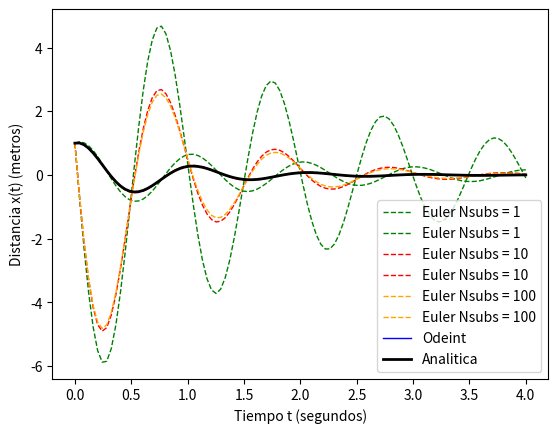

This chart was generated by the following Python code:
from matplotlib.pylab import *
from scipy.integrate import odeint
from numpy import *
import matplotlib.pyplot as plt
import warnings
import sys
warnings.simplefilter("ignore")


m = 1 
f = 1
ε = 0.2
w = 2*pi*f
k = m*w**2
c = 2*ε*w*m

β = c/(2*m)

z0 = array([1,1])

def solucion_odeint(z,t):
    zp = zeros(2)
    zp[0] = z[1]
    zp[1] = -(2*β*z[1]) - (z[0]*(w**2))
    return zp



def eulerint(solucion_odeint,z0,t,Nsubdivisiones):
    Nt = len(t)
    Ndim = len(array(z0))
    z = zeros((Nt,Ndim))
    
    z[0,:] = z0
    # Z_(i+1) = Zp_i * dt + z_i
    
    for i in range(1,Nt):
        t_anterior = t[i-1]
        dt = (t[i] - t[i-1])/Nsubdivisiones
        z_temp = z[i-1,:].copy()
        for k in range(Nsubdivisiones):
            z_temp +=  dt * solucion_odeint(z_temp, t_anterior+k*dt)
        z[i,:] = z_temp
        
    return z
        

t = linspace(0,4,100)
z0 = array([1,1])
sol = odeint(solucion_odeint,z0,t)
z_odeint = sol[:,0]


z_euler1 = eulerint(solucion_odeint,z0,t,Nsubdivisiones=1)
z_euler10 = eulerint(solucion_odeint,z0,t,Nsubdivisiones=10)
z_euler100 = eulerint(solucion_odeint,z0,t,Nsubdivisiones=100)

plt.plot(t,z_euler1,"--",color="green",linewidth=1,label="Euler Nsubs = 1")
plt.plot(t,z_euler10,"--",color="red",linewidth=1,label="Euler Nsubs = 10")
plt.plot(t,z_euler100,"--",color="orange",linewidth=1,label="Euler Nsubs = 100")
plt.plot(t,z_odeint,color="blue",linewidth=1,label="Odeint")
plt.plot(t,((0.28461)**t)*cos(6.15624*t)+0.366561*((0.28461)**t)*sin(6.15624*t),color="k",linewidth=2,label="Analitica")
plt.legend()
plt.xlabel("Tiempo t (segundos)")
plt.ylabel("Distancia x(t) (metros)")
plt.show()






